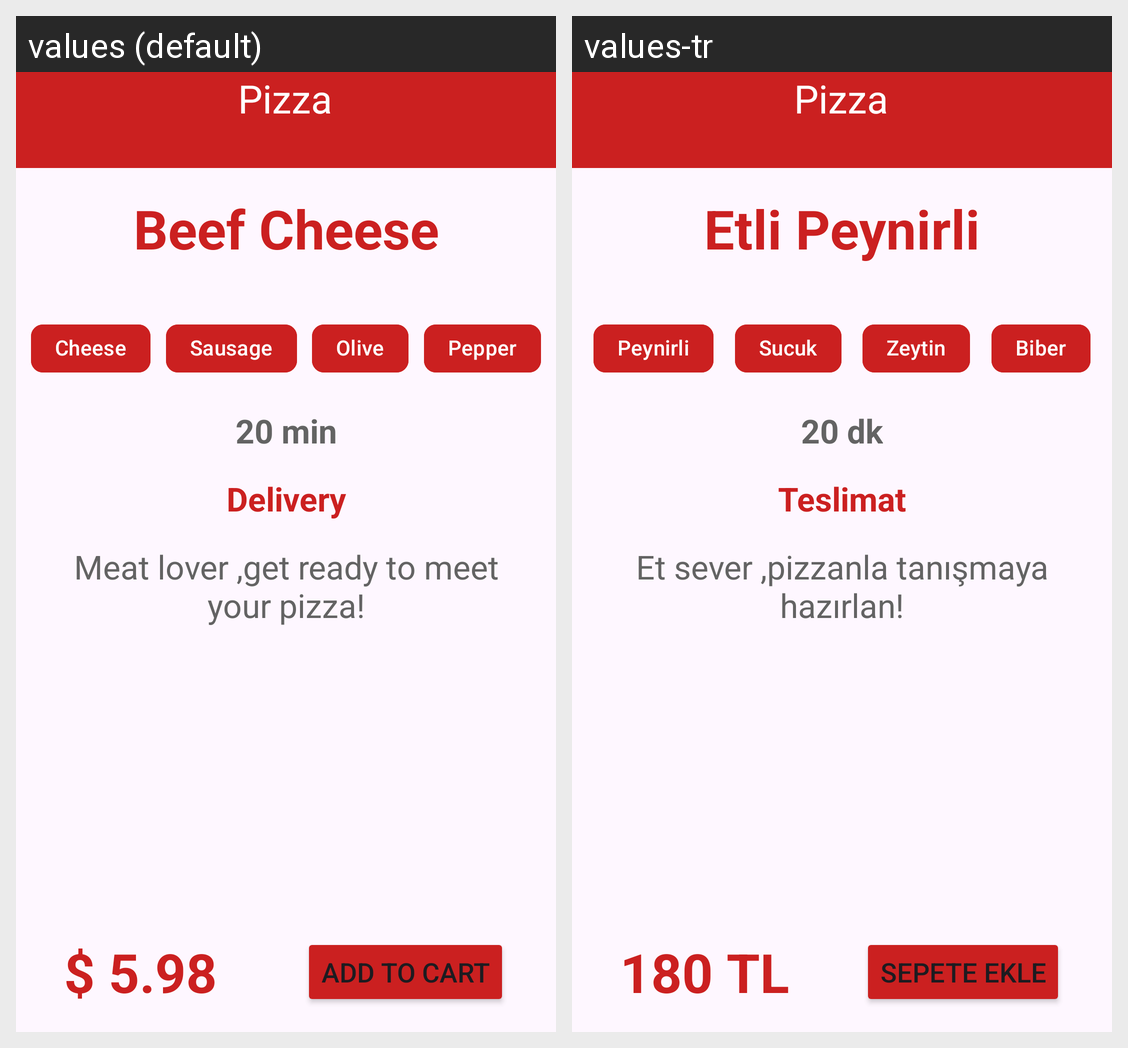

This grid shows one Android layout under two languages. Give, for every string resource on the screen, its name, the default text and each shown locale's text.
Android screen res/layout/activity_main.xml rendered under 2 locales, left to right: values (default), values-tr. Device: Nexus 5 (rendered at 1080×1920; each locale shown at half size, 540×960, under a caption strip naming it); theme Theme.PİZZA.
Strings drawn on this screen, with the default value and each locale's value (text and hints the layout hard-codes, and strings that could not be matched under every locale, appear in the picture but are not listed):

pizzaBaslik
  values: Beef Cheese
  values-tr: Etli Peynirli

peynirYazi
  values: Cheese
  values-tr: Peynirli

sucukYazi
  values: Sausage
  values-tr: Sucuk

zeytinYazi
  values: Olive
  values-tr: Zeytin

biberYazi
  values: Pepper
  values-tr: Biber

teslimatSure
  values: 20 min
  values-tr: 20 dk

teslimatBaslik
  values: Delivery
  values-tr: Teslimat

pizzaAciklama
  values: Meat lover ,get ready to meet your pizza!
  values-tr: Et sever ,pizzanla tanışmaya hazırlan!

fiyatYazi
  values: $ 5.98
  values-tr: 180 TL

buttonYazi
  values: ADD TO CART
  values-tr: SEPETE EKLE
